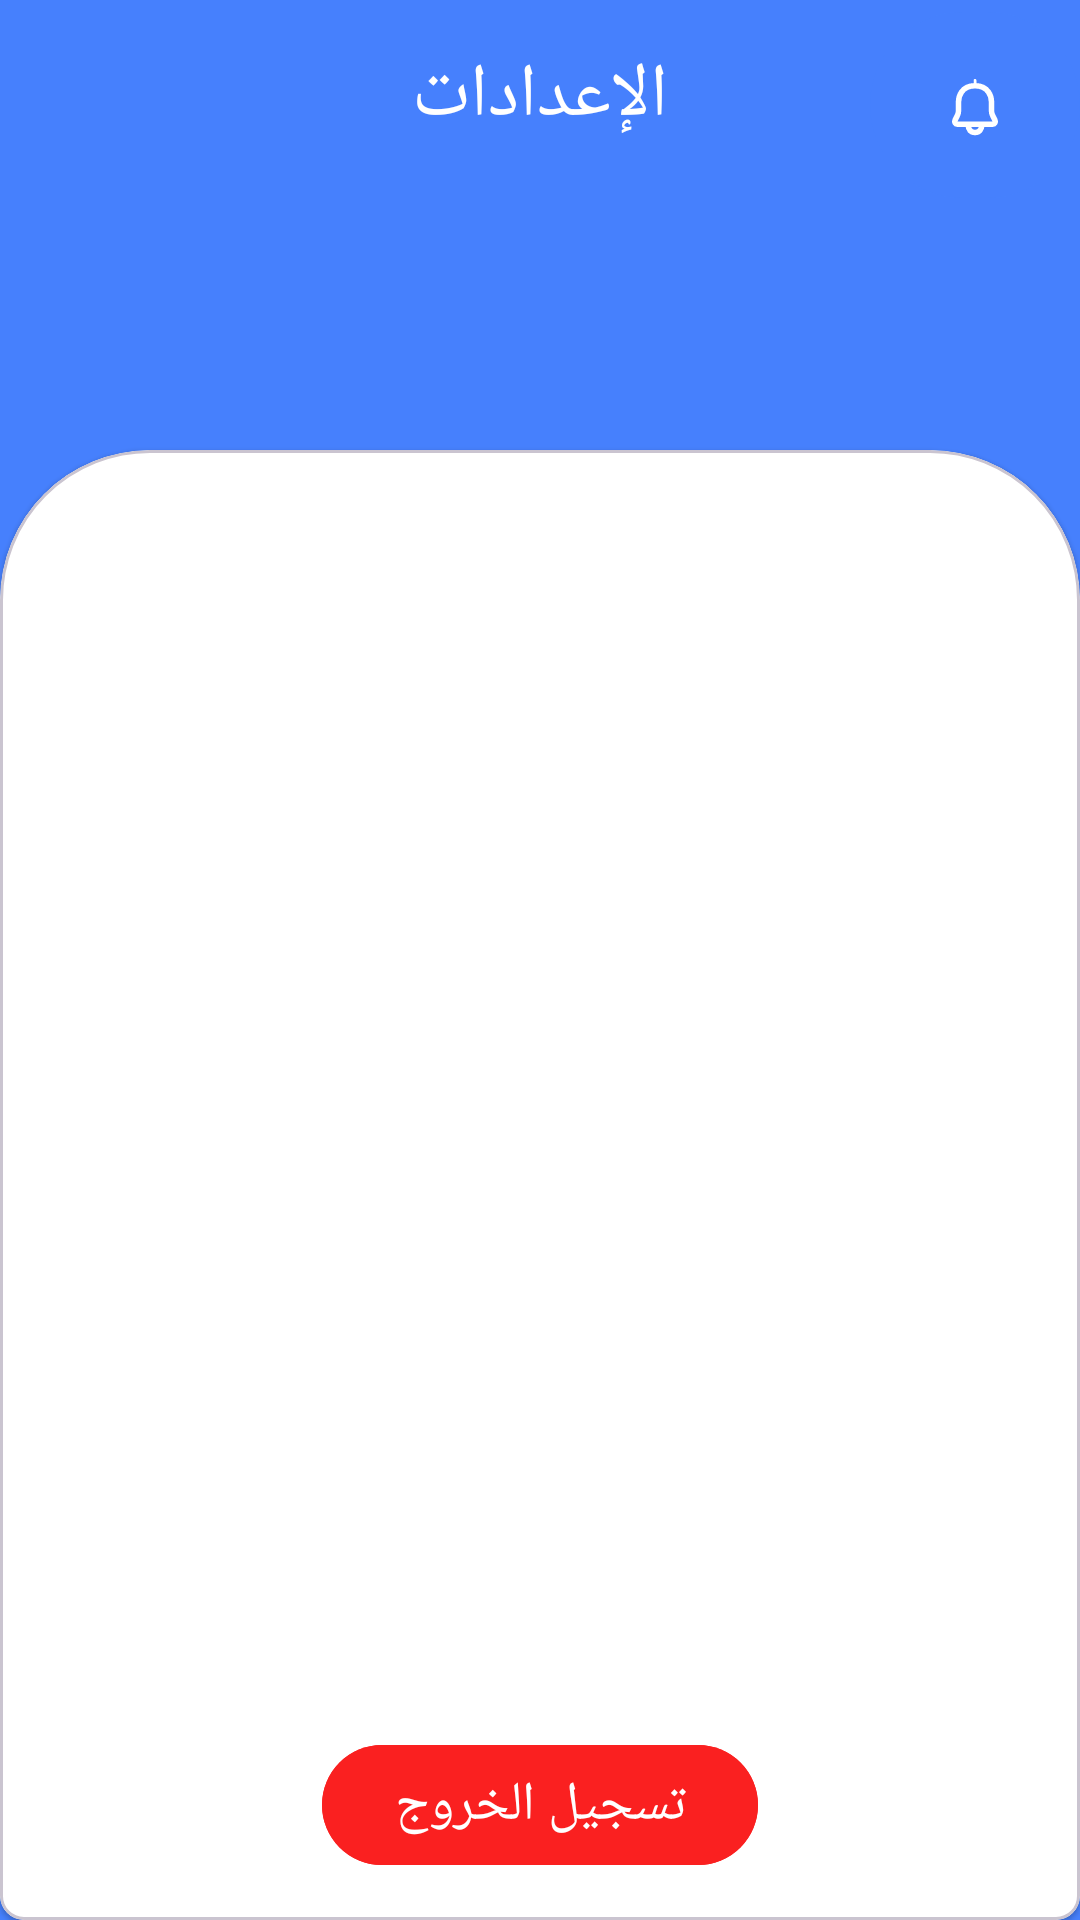

Produce the Android XML layout that renders to this screen, including the resource entries it uses.
<!-- AndroidManifest.xml: application theme Theme.GalaxyNet -->
<!-- res/layout/fragment_manager_profile.xml -->
<?xml version="1.0" encoding="utf-8"?>
<androidx.constraintlayout.widget.ConstraintLayout xmlns:android="http://schemas.android.com/apk/res/android"
    xmlns:app="http://schemas.android.com/apk/res-auto"
    xmlns:tools="http://schemas.android.com/tools"
    android:layout_width="match_parent"
    android:layout_height="match_parent"
    android:layoutDirection="rtl"
    android:orientation="vertical"
    tools:context=".ui.tabs.profile.ManagerProfileFragment"
    android:background="@color/colorPrimary"
    >

    <TextView
        android:layout_width="wrap_content"
        android:layout_height="wrap_content"
        android:text="الإعدادات"
        android:textColor="@color/white"
        android:textSize="25sp"
        android:fontFamily="@font/almarai_font"
        app:layout_constraintStart_toStartOf="parent"
        app:layout_constraintEnd_toEndOf="parent"
        android:layout_marginTop="15dp"
        app:layout_constraintTop_toTopOf="parent"
        />

    <com.google.android.material.button.MaterialButton
        android:id="@+id/ic_sendAlert"
        android:layout_width="70dp"
        android:layout_height="70dp"
        app:icon="@drawable/ic_notification"
        app:iconGravity="textStart"
        app:iconPadding="0dp"
        app:iconSize="22dp"
        app:iconTintMode="multiply"
        app:layout_constraintStart_toStartOf="parent"
        app:layout_constraintTop_toTopOf="parent" />

    <com.google.android.material.circularreveal.cardview.CircularRevealCardView
        android:layout_width="match_parent"
        android:layout_height="0dp"
        app:cardBackgroundColor="@color/white"
        style="@style/CustomCardCorners"
        android:layout_marginTop="150dp"
        app:layout_constraintBottom_toBottomOf="parent"
        app:layout_constraintTop_toTopOf="parent">

        <androidx.constraintlayout.widget.ConstraintLayout
            android:layout_width="match_parent"
            android:layout_height="match_parent">

            <androidx.recyclerview.widget.RecyclerView
                android:id="@+id/sectionsRecycler"
                android:layout_width="match_parent"
                android:layout_height="0dp"
                app:layoutManager="androidx.recyclerview.widget.LinearLayoutManager"
                app:layout_constraintBottom_toTopOf="@id/logout_btn"
                app:layout_constraintTop_toTopOf="parent"
                tools:listitem="@layout/item_manager_section" />

            <com.google.android.material.button.MaterialButton
                android:id="@+id/logout_btn"
                style="@style/TextProfileMenu"
                android:layout_width="wrap_content"
                android:layout_height="wrap_content"
                android:backgroundTint="@color/red"
                android:text="تسجيل الخروج"
                android:textColor="@color/white"
                app:layout_constraintBottom_toBottomOf="parent"
                app:layout_constraintEnd_toEndOf="parent"
                app:layout_constraintStart_toStartOf="parent" />

        </androidx.constraintlayout.widget.ConstraintLayout>


    </com.google.android.material.circularreveal.cardview.CircularRevealCardView>


</androidx.constraintlayout.widget.ConstraintLayout>
<!-- res/layout/item_manager_section.xml (included above) -->
<?xml version="1.0" encoding="utf-8"?>
<layout xmlns:android="http://schemas.android.com/apk/res/android"
    xmlns:app="http://schemas.android.com/apk/res-auto"
    xmlns:tools="http://schemas.android.com/tools">

    <data>

        <variable
            name="Name"
            type="String" />

    </data>

    <androidx.constraintlayout.widget.ConstraintLayout
        android:layout_width="match_parent"
        android:layout_height="wrap_content"
        android:layout_marginVertical="6dp"
        android:layoutDirection="rtl">

        <com.google.android.material.button.MaterialButton
            android:id="@+id/section_name"
            style="@style/TextProfileMenu"
            android:layout_width="match_parent"
            android:layout_marginHorizontal="12dp"
            android:layout_height="wrap_content"
            android:layout_marginTop="8dp"
            android:text="@{Name}"
            android:backgroundTint="@color/white_gray"
            app:layout_constraintEnd_toEndOf="parent"
            app:layout_constraintStart_toStartOf="parent"
            app:layout_constraintTop_toTopOf="parent"
            tools:text="حسابي" />

        <View
            android:layout_width="match_parent"
            android:layout_height="1dp"
            android:layout_marginHorizontal="20dp"
            android:layout_marginTop="8dp"
            android:background="@color/colorPrimary"
            app:layout_constraintTop_toBottomOf="@id/section_name" />

    </androidx.constraintlayout.widget.ConstraintLayout>
</layout>
<!-- resources referenced by this layout -->
<resources>
  <color name="colorPrimary">#4680FD</color>
  <color name="red">#FA2020</color>
  <color name="white">#FFFFFFFF</color>
  <color name="white_gray">#F4F4F4</color>
  <!-- drawable ic_notification (drawable) -->
  <vector xmlns:android="http://schemas.android.com/apk/res/android"
      android:width="90dp"
      android:height="90dp"
      android:viewportWidth="24"
      android:viewportHeight="24">
      <group>
          <clip-path android:pathData="M0,0h24v24h-24z" />
  
          <path
              android:fillColor="#00000000"
              android:pathData="M9.5,19C8.896,19 7.012,19 5.617,19C4.874,19 4.391,18.218 4.724,17.553L5.578,15.845C5.855,15.289 6,14.677 6,14.056C6,13.287 6,12.143 6,11C6,9 7,5 12,5C17,5 18,9 18,11C18,12.143 18,13.287 18,14.056C18,14.677 18.145,15.289 18.422,15.845L19.276,17.553C19.609,18.218 19.125,19 18.382,19H14.5M9.5,19C9.5,21 10.5,22 12,22C13.5,22 14.5,21 14.5,19M9.5,19C11.062,19 14.5,19 14.5,19"
              android:strokeWidth="2"
              android:strokeColor="#ffffff"
              android:strokeLineJoin="round" />
          <path
              android:fillColor="#00000000"
              android:pathData="M12,5V3"
              android:strokeWidth="1"
              android:strokeColor="#ffffff"
              android:strokeLineCap="round"
              android:strokeLineJoin="round" />
      </group>
  </vector>
  <style name="CustomCardCorners" parent="@style/Widget.MaterialComponents.CardView">
          <item name="shapeAppearanceOverlay">@style/ShapeAppearance_custom_corners</item>
      </style>
  <style name="TextProfileMenu">
          <item name="android:textSize">18sp</item>
          <item name="fontFamily">@font/almarai_font</item>
          <item name="android:textColor">@color/gray</item>
      </style>
  <style name="Theme.GalaxyNet" parent="Base.Theme.GalaxyNet" />
  <style name="ShapeAppearance_custom_corners" parent="">
          <item name="cornerFamily">rounded</item>
          <item name="cornerSizeTopLeft">50dp</item>
          <item name="cornerSizeTopRight">50dp</item>
      </style>
  <color name="gray">#4D5076</color>
  <style name="Base.Theme.GalaxyNet" parent="Theme.Material3.Light.NoActionBar">
          
          <item name="colorPrimary">@color/colorPrimary</item>
      </style>
</resources>
